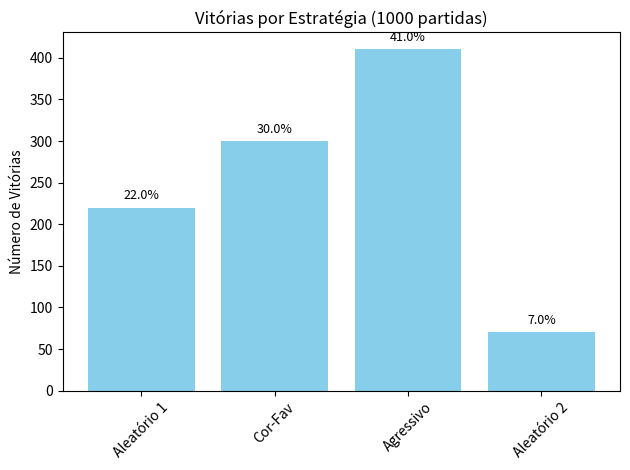

Generate this figure with matplotlib:
import matplotlib.pyplot as plt

# Dados de vitórias por estratégia
dados = {'Aleatório 1': 220, 'Cor-Fav': 300, 'Agressivo': 410, 'Aleatório 2': 70}
nomes = list(dados.keys())
valores = list(dados.values())

# Criando o gráfico de barras
plt.bar(nomes, valores, color='skyblue')

# Título e rótulos
plt.title('Vitórias por Estratégia (1000 partidas)')
plt.ylabel('Número de Vitórias')
plt.xticks(rotation=45)

# Adiciona porcentagens acima das barras
total = sum(valores)
for i, v in enumerate(valores):
    plt.text(i, v + 10, f"{(v / total) * 100:.1f}%", ha='center', fontsize=9)

# Ajustes e exibição
plt.tight_layout()
plt.show()
